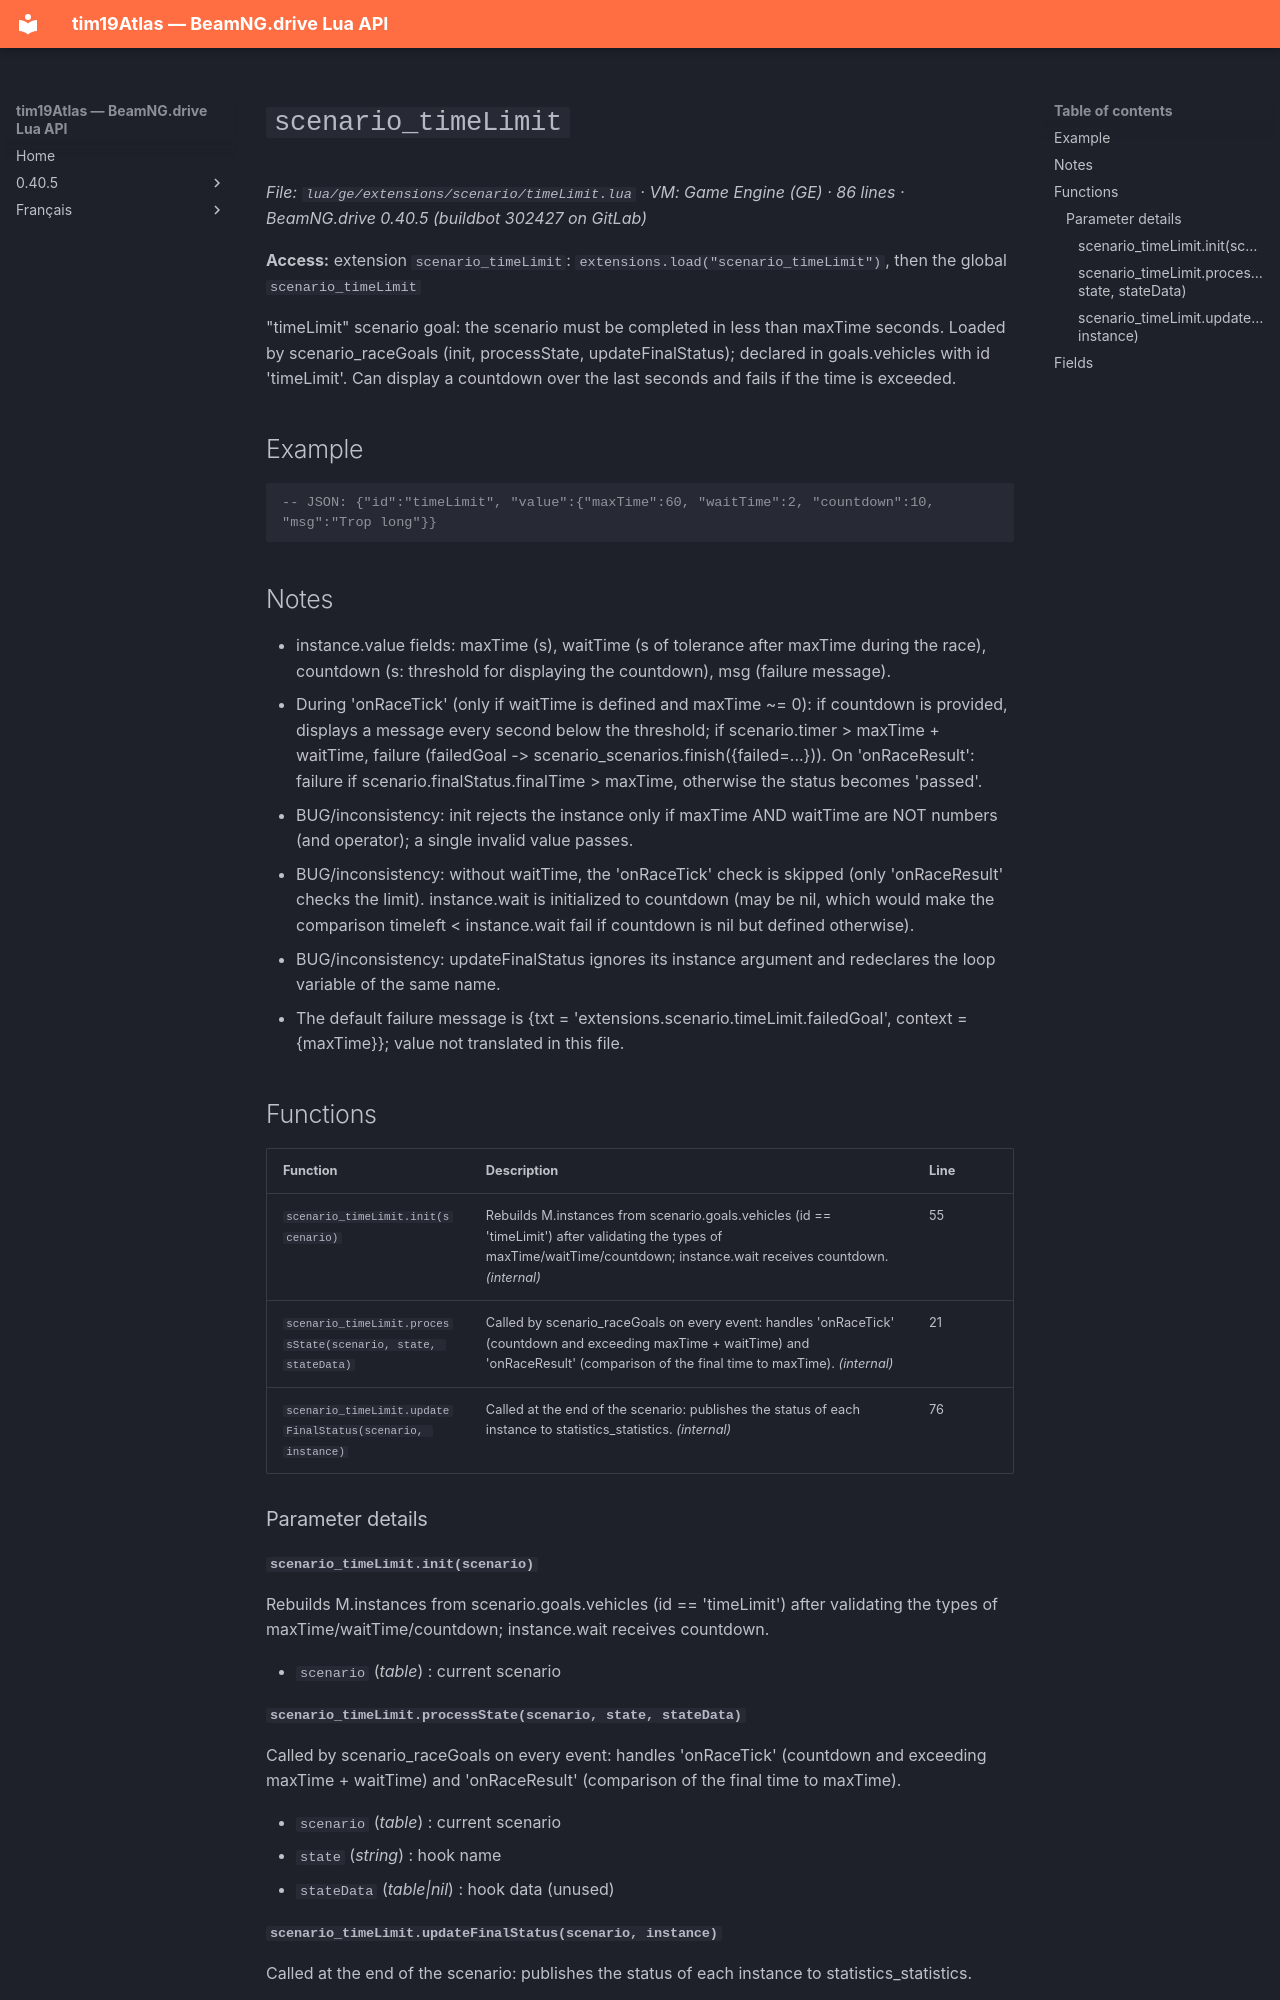

repository: Tim0219800/beamng-lua-atlas · page: 0.40.5/ge/extensions/scenario/timeLimit.html · generator: mkdocs

# `scenario_timeLimit`

*File: `lua/ge/extensions/scenario/timeLimit.lua` · VM: Game Engine (GE) · 86 lines · BeamNG.drive 0.40.5 (buildbot 302427 on GitLab)*

**Access:** extension `scenario_timeLimit`: `extensions.load("scenario_timeLimit")`, then the global `scenario_timeLimit`

"timeLimit" scenario goal: the scenario must be completed in less than maxTime seconds. Loaded by scenario_raceGoals (init, processState, updateFinalStatus); declared in goals.vehicles with id 'timeLimit'. Can display a countdown over the last seconds and fails if the time is exceeded.

## Example

```lua
-- JSON: {"id":"timeLimit", "value":{"maxTime":60, "waitTime":2, "countdown":10, "msg":"Trop long"}}
```

## Notes

- instance.value fields: maxTime (s), waitTime (s of tolerance after maxTime during the race), countdown (s: threshold for displaying the countdown), msg (failure message).
- During 'onRaceTick' (only if waitTime is defined and maxTime ~= 0): if countdown is provided, displays a message every second below the threshold; if scenario.timer > maxTime + waitTime, failure (failedGoal -> scenario_scenarios.finish({failed=...})). On 'onRaceResult': failure if scenario.finalStatus.finalTime > maxTime, otherwise the status becomes 'passed'.
- BUG/inconsistency: init rejects the instance only if maxTime AND waitTime are NOT numbers (and operator); a single invalid value passes.
- BUG/inconsistency: without waitTime, the 'onRaceTick' check is skipped (only 'onRaceResult' checks the limit). instance.wait is initialized to countdown (may be nil, which would make the comparison timeleft < instance.wait fail if countdown is nil but defined otherwise).
- BUG/inconsistency: updateFinalStatus ignores its instance argument and redeclares the loop variable of the same name.
- The default failure message is {txt = 'extensions.scenario.timeLimit.failedGoal', context = {maxTime}}; value not translated in this file.

## Functions

| Function | Description | Line |
|---|---|---|
| `scenario_timeLimit.init(scenario)` | Rebuilds M.instances from scenario.goals.vehicles (id == 'timeLimit') after validating the types of maxTime/waitTime/countdown; instance.wait receives countdown. *(internal)* | 55 |
| `scenario_timeLimit.processState(scenario, state, stateData)` | Called by scenario_raceGoals on every event: handles 'onRaceTick' (countdown and exceeding maxTime + waitTime) and 'onRaceResult' (comparison of the final time to maxTime). *(internal)* | 21 |
| `scenario_timeLimit.updateFinalStatus(scenario, instance)` | Called at the end of the scenario: publishes the status of each instance to statistics_statistics. *(internal)* | 76 |

### Parameter details

#### `scenario_timeLimit.init(scenario)`

Rebuilds M.instances from scenario.goals.vehicles (id == 'timeLimit') after validating the types of maxTime/waitTime/countdown; instance.wait receives countdown.

- `scenario` (*table*) : current scenario
